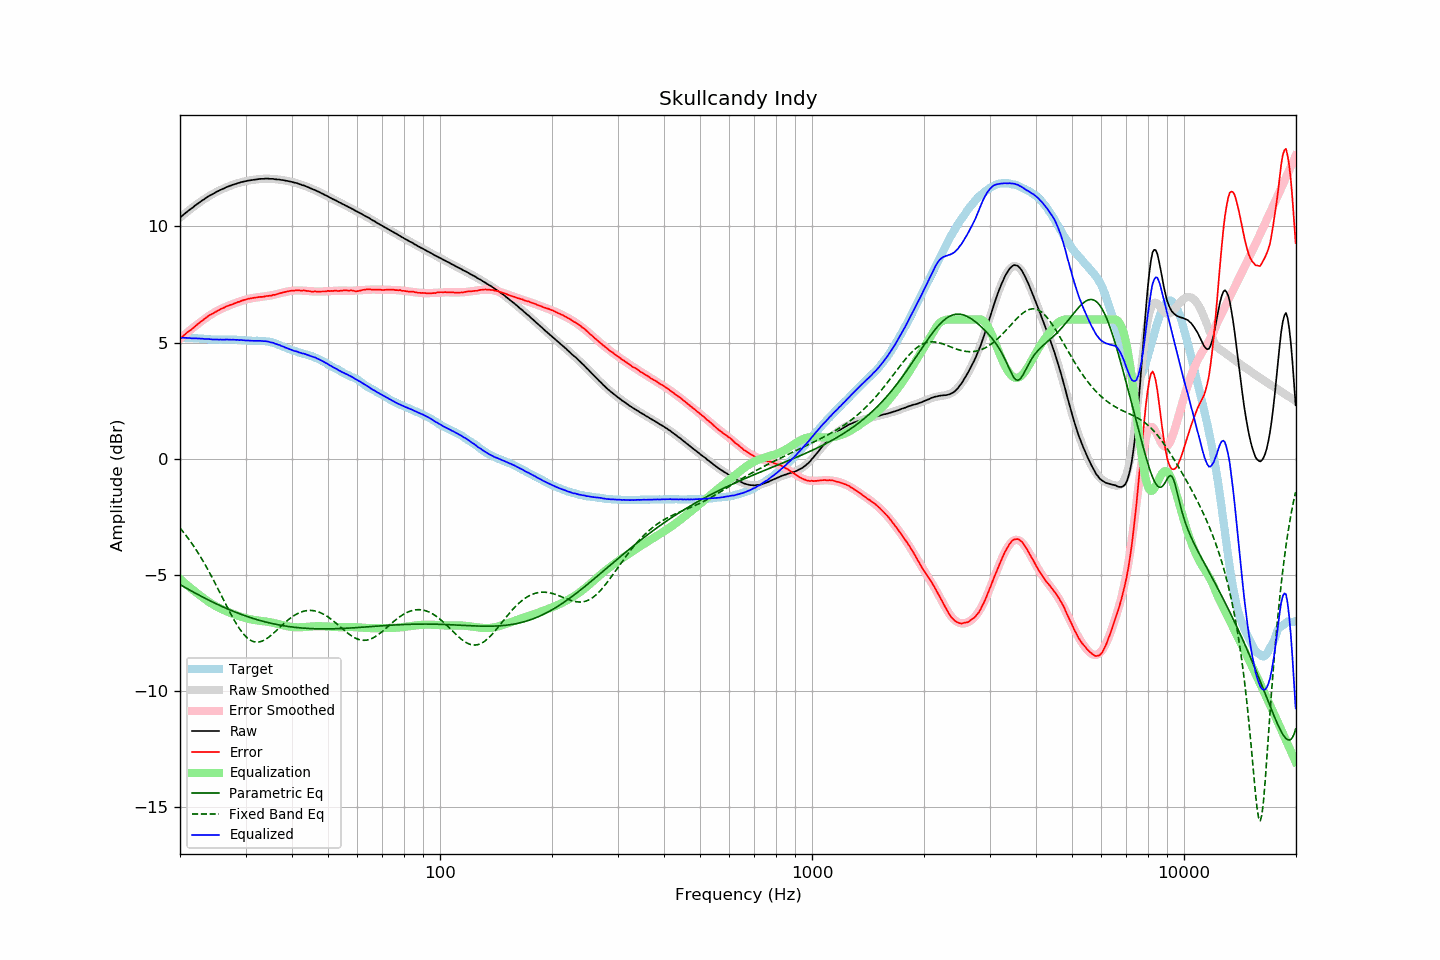

Source data for this figure (header and first rows):
frequency, raw, error, smoothed, error_smoothed, equalization, parametric_eq, fixed_band_eq, equalized_raw, equalized_smoothed, target
20.00, 10.38, 5.17, 10.38, 5.17, -5.17, -5.41, -2.97, 5.21, 5.21, 5.21
20.20, 10.44, 5.23, 10.44, 5.23, -5.23, -5.45, -3.06, 5.21, 5.21, 5.21
20.40, 10.50, 5.29, 10.50, 5.29, -5.29, -5.49, -3.14, 5.21, 5.21, 5.21
20.61, 10.56, 5.35, 10.55, 5.35, -5.35, -5.53, -3.23, 5.21, 5.21, 5.21
20.81, 10.61, 5.41, 10.61, 5.41, -5.41, -5.57, -3.32, 5.20, 5.20, 5.20
21.02, 10.67, 5.47, 10.67, 5.46, -5.46, -5.60, -3.41, 5.20, 5.20, 5.20
21.23, 10.72, 5.52, 10.72, 5.52, -5.52, -5.64, -3.50, 5.20, 5.20, 5.20
21.44, 10.77, 5.56, 10.78, 5.58, -5.58, -5.68, -3.60, 5.19, 5.20, 5.21
21.66, 10.82, 5.62, 10.83, 5.63, -5.63, -5.72, -3.70, 5.18, 5.19, 5.20
21.87, 10.88, 5.68, 10.88, 5.69, -5.69, -5.76, -3.80, 5.19, 5.19, 5.20
22.09, 10.93, 5.74, 10.93, 5.74, -5.74, -5.79, -3.91, 5.19, 5.19, 5.19
22.31, 10.98, 5.79, 10.98, 5.80, -5.80, -5.83, -4.02, 5.18, 5.18, 5.19
22.54, 11.03, 5.85, 11.03, 5.85, -5.85, -5.87, -4.13, 5.18, 5.18, 5.18
22.76, 11.08, 5.90, 11.08, 5.90, -5.90, -5.91, -4.24, 5.18, 5.17, 5.17
22.99, 11.13, 5.95, 11.13, 5.96, -5.96, -5.94, -4.36, 5.17, 5.17, 5.17
23.22, 11.17, 6.01, 11.17, 6.01, -6.01, -5.98, -4.48, 5.16, 5.17, 5.16
23.45, 11.22, 6.06, 11.22, 6.06, -6.06, -6.01, -4.60, 5.16, 5.16, 5.16
23.69, 11.27, 6.12, 11.26, 6.11, -6.11, -6.05, -4.72, 5.16, 5.15, 5.15
23.92, 11.31, 6.17, 11.30, 6.16, -6.16, -6.08, -4.85, 5.15, 5.15, 5.14
24.16, 11.35, 6.21, 11.35, 6.20, -6.20, -6.12, -4.97, 5.15, 5.15, 5.14
24.40, 11.38, 6.24, 11.39, 6.24, -6.24, -6.15, -5.10, 5.14, 5.14, 5.14
24.65, 11.42, 6.28, 11.42, 6.28, -6.28, -6.18, -5.24, 5.13, 5.14, 5.14
24.89, 11.46, 6.32, 11.46, 6.33, -6.33, -6.22, -5.37, 5.13, 5.14, 5.14
25.14, 11.50, 6.36, 11.50, 6.36, -6.36, -6.25, -5.51, 5.14, 5.13, 5.14
25.39, 11.53, 6.40, 11.53, 6.40, -6.40, -6.28, -5.64, 5.13, 5.13, 5.13
25.65, 11.57, 6.44, 11.57, 6.43, -6.43, -6.31, -5.78, 5.13, 5.13, 5.13
25.91, 11.60, 6.47, 11.60, 6.47, -6.47, -6.35, -5.92, 5.13, 5.13, 5.13
26.16, 11.63, 6.49, 11.63, 6.50, -6.50, -6.38, -6.05, 5.13, 5.13, 5.13
26.43, 11.66, 6.52, 11.66, 6.53, -6.53, -6.41, -6.19, 5.13, 5.13, 5.13
26.69, 11.70, 6.57, 11.69, 6.56, -6.56, -6.44, -6.33, 5.14, 5.13, 5.13
26.96, 11.72, 6.59, 11.72, 6.59, -6.59, -6.47, -6.46, 5.13, 5.13, 5.13
27.23, 11.75, 6.62, 11.75, 6.62, -6.62, -6.50, -6.59, 5.13, 5.13, 5.13
27.50, 11.77, 6.64, 11.77, 6.64, -6.64, -6.53, -6.72, 5.13, 5.13, 5.13
27.77, 11.80, 6.66, 11.80, 6.67, -6.67, -6.55, -6.85, 5.13, 5.13, 5.14
28.05, 11.82, 6.69, 11.82, 6.70, -6.70, -6.58, -6.97, 5.12, 5.13, 5.13
28.33, 11.84, 6.71, 11.84, 6.72, -6.72, -6.61, -7.09, 5.12, 5.12, 5.13
28.62, 11.87, 6.75, 11.86, 6.75, -6.75, -6.64, -7.20, 5.12, 5.12, 5.12
28.90, 11.88, 6.76, 11.88, 6.77, -6.77, -6.66, -7.31, 5.11, 5.11, 5.12
29.19, 11.91, 6.80, 11.90, 6.79, -6.79, -6.69, -7.40, 5.12, 5.11, 5.11
29.48, 11.92, 6.82, 11.92, 6.81, -6.81, -6.71, -7.49, 5.10, 5.11, 5.10
29.78, 11.94, 6.84, 11.94, 6.83, -6.83, -6.74, -7.58, 5.10, 5.10, 5.10
30.08, 11.95, 6.85, 11.95, 6.86, -6.86, -6.76, -7.65, 5.09, 5.10, 5.10
30.38, 11.97, 6.88, 11.97, 6.87, -6.87, -6.79, -7.71, 5.10, 5.09, 5.09
30.68, 11.98, 6.90, 11.98, 6.89, -6.89, -6.81, -7.77, 5.09, 5.09, 5.08
30.99, 11.99, 6.91, 11.99, 6.90, -6.90, -6.83, -7.81, 5.08, 5.09, 5.08
31.30, 12.00, 6.92, 12.00, 6.92, -6.92, -6.86, -7.84, 5.08, 5.09, 5.08
31.61, 12.01, 6.93, 12.01, 6.93, -6.93, -6.88, -7.87, 5.08, 5.08, 5.08
31.93, 12.02, 6.94, 12.02, 6.94, -6.94, -6.90, -7.88, 5.08, 5.08, 5.08
32.24, 12.03, 6.95, 12.03, 6.95, -6.95, -6.92, -7.88, 5.08, 5.08, 5.08
32.57, 12.04, 6.97, 12.04, 6.96, -6.96, -6.94, -7.88, 5.08, 5.08, 5.07
32.89, 12.05, 6.97, 12.04, 6.97, -6.97, -6.96, -7.86, 5.08, 5.08, 5.08
33.22, 12.05, 6.97, 12.05, 6.98, -6.98, -6.98, -7.84, 5.07, 5.07, 5.08
33.55, 12.05, 6.97, 12.05, 6.98, -6.98, -7.00, -7.81, 5.06, 5.07, 5.07
33.89, 12.06, 7.00, 12.05, 6.99, -6.99, -7.01, -7.77, 5.07, 5.06, 5.06
34.23, 12.06, 7.01, 12.05, 7.00, -7.00, -7.03, -7.73, 5.06, 5.05, 5.05
34.57, 12.06, 7.01, 12.05, 7.02, -7.02, -7.05, -7.68, 5.04, 5.04, 5.05
34.92, 12.05, 7.03, 12.05, 7.03, -7.03, -7.06, -7.63, 5.02, 5.02, 5.02
35.27, 12.05, 7.03, 12.05, 7.04, -7.04, -7.08, -7.57, 5.01, 5.01, 5.02
35.62, 12.05, 7.06, 12.04, 7.06, -7.06, -7.10, -7.51, 4.99, 4.99, 4.99
35.97, 12.03, 7.05, 12.04, 7.07, -7.07, -7.11, -7.45, 4.96, 4.97, 4.97
... 635 more rows
